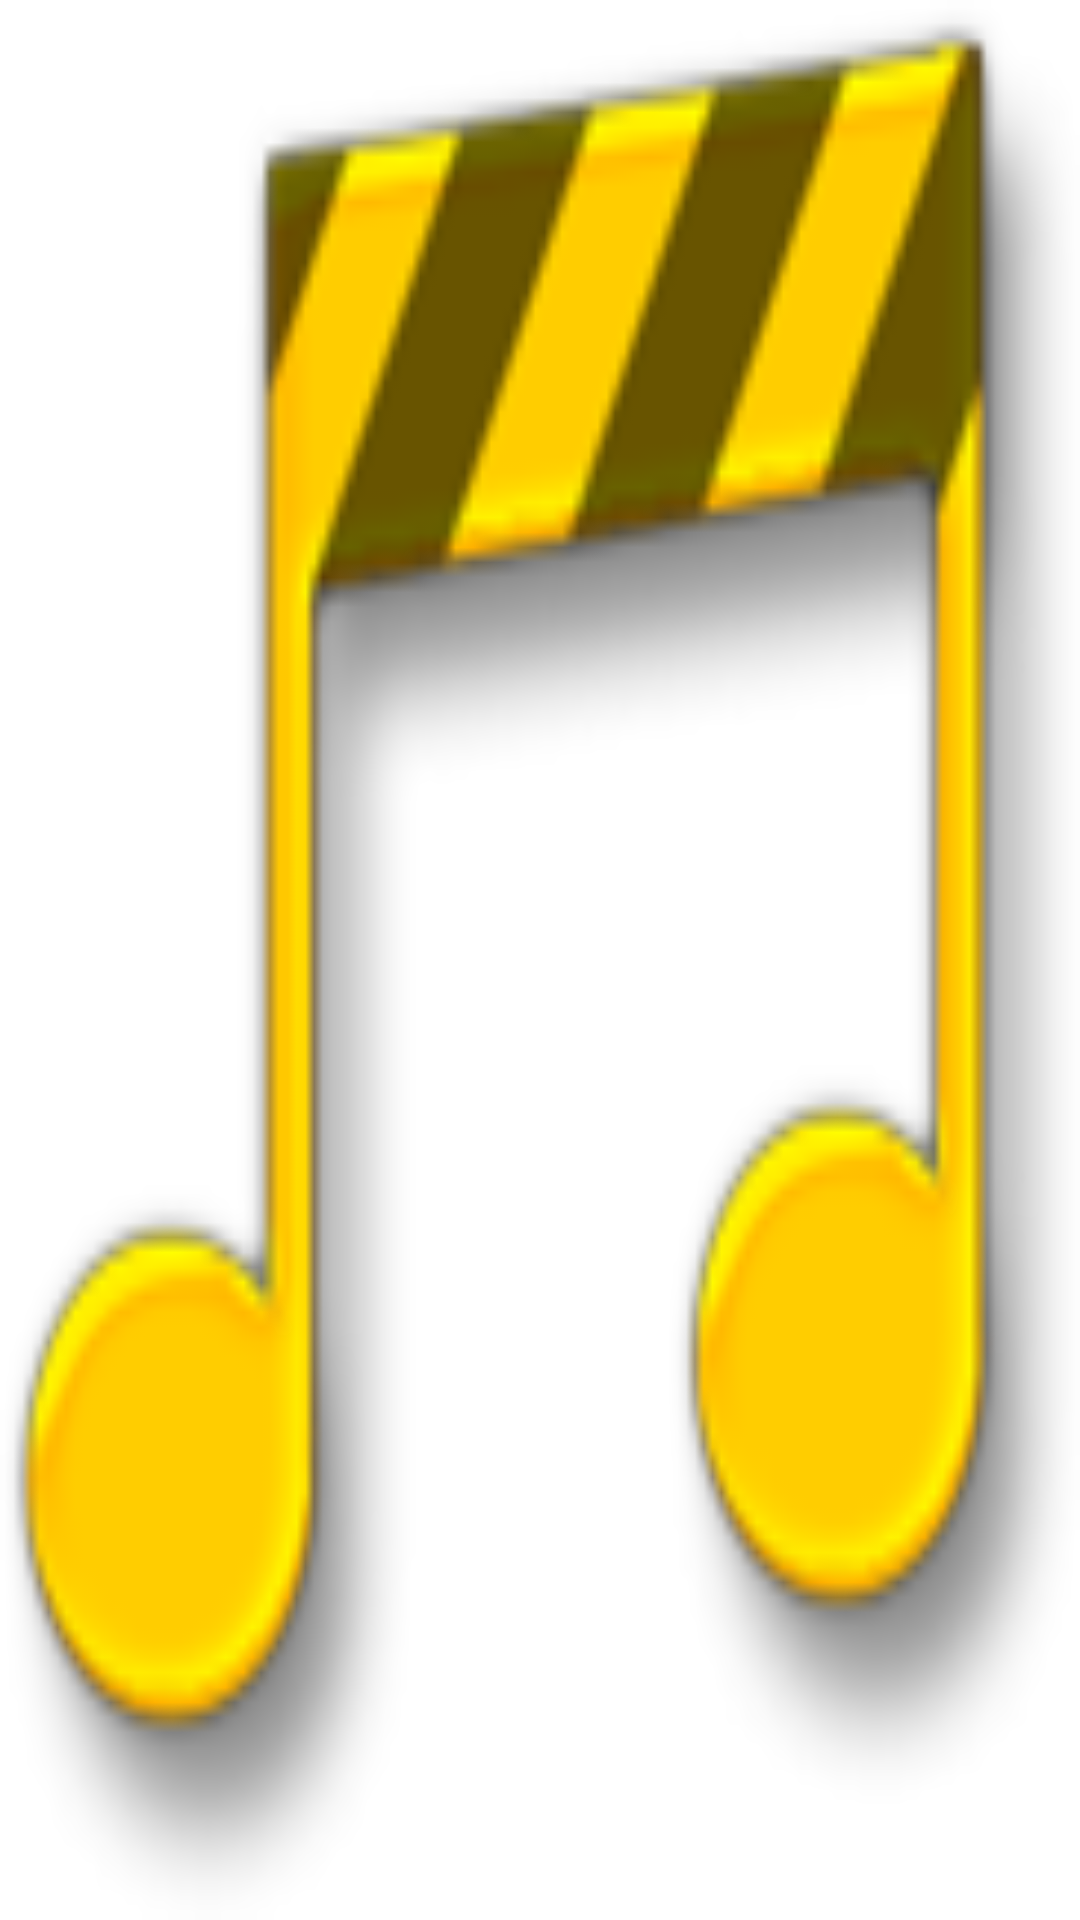

Write the Android layout XML for this screen, with the resource values it uses.
<!-- AndroidManifest.xml: activity theme music_selection -->
<!-- res/layout/music_selection.xml -->
<?xml version="1.0" encoding="utf-8"?>
<LinearLayout xmlns:android="http://schemas.android.com/apk/res/android"
    android:layout_width="match_parent"
    android:layout_height="match_parent"
    android:orientation="vertical" >
    
    <ListView
        android:id="@+id/music_selection_listView"
        android:layout_height="fill_parent"
        android:layout_width="fill_parent" />

</LinearLayout>
<!-- resources referenced by this layout -->
<resources>
  <style name="music_selection">
          <item name="android:windowBackground">@drawable/logo</item>
      </style>
  <!-- drawable logo: png bitmap (drawable-mdpi, 9943 bytes) -->
</resources>
